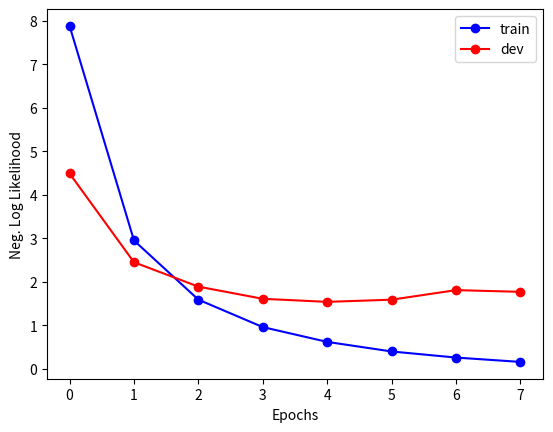

Recreate this plot in Python. (Note: this script raises an exception after producing the figure.)
import matplotlib.pyplot as plt

train = [7.88, 2.95, 1.59, 0.96, 0.62, 0.4, 0.26, 0.16]
dev = [4.49, 2.45, 1.89, 1.61, 1.54, 1.59, 1.81, 1.77]
name = 'curves'

plt.plot(train, marker='o', color='b', label='train')
plt.plot(dev, marker='o', color='r', label='dev')
plt.xlabel('Epochs')
plt.ylabel('Neg. Log Likelihood')
plt.xticks(range(len(train)))
plt.legend()
# plt.show()
plt.savefig('plots/{}.pdf'.format(name))